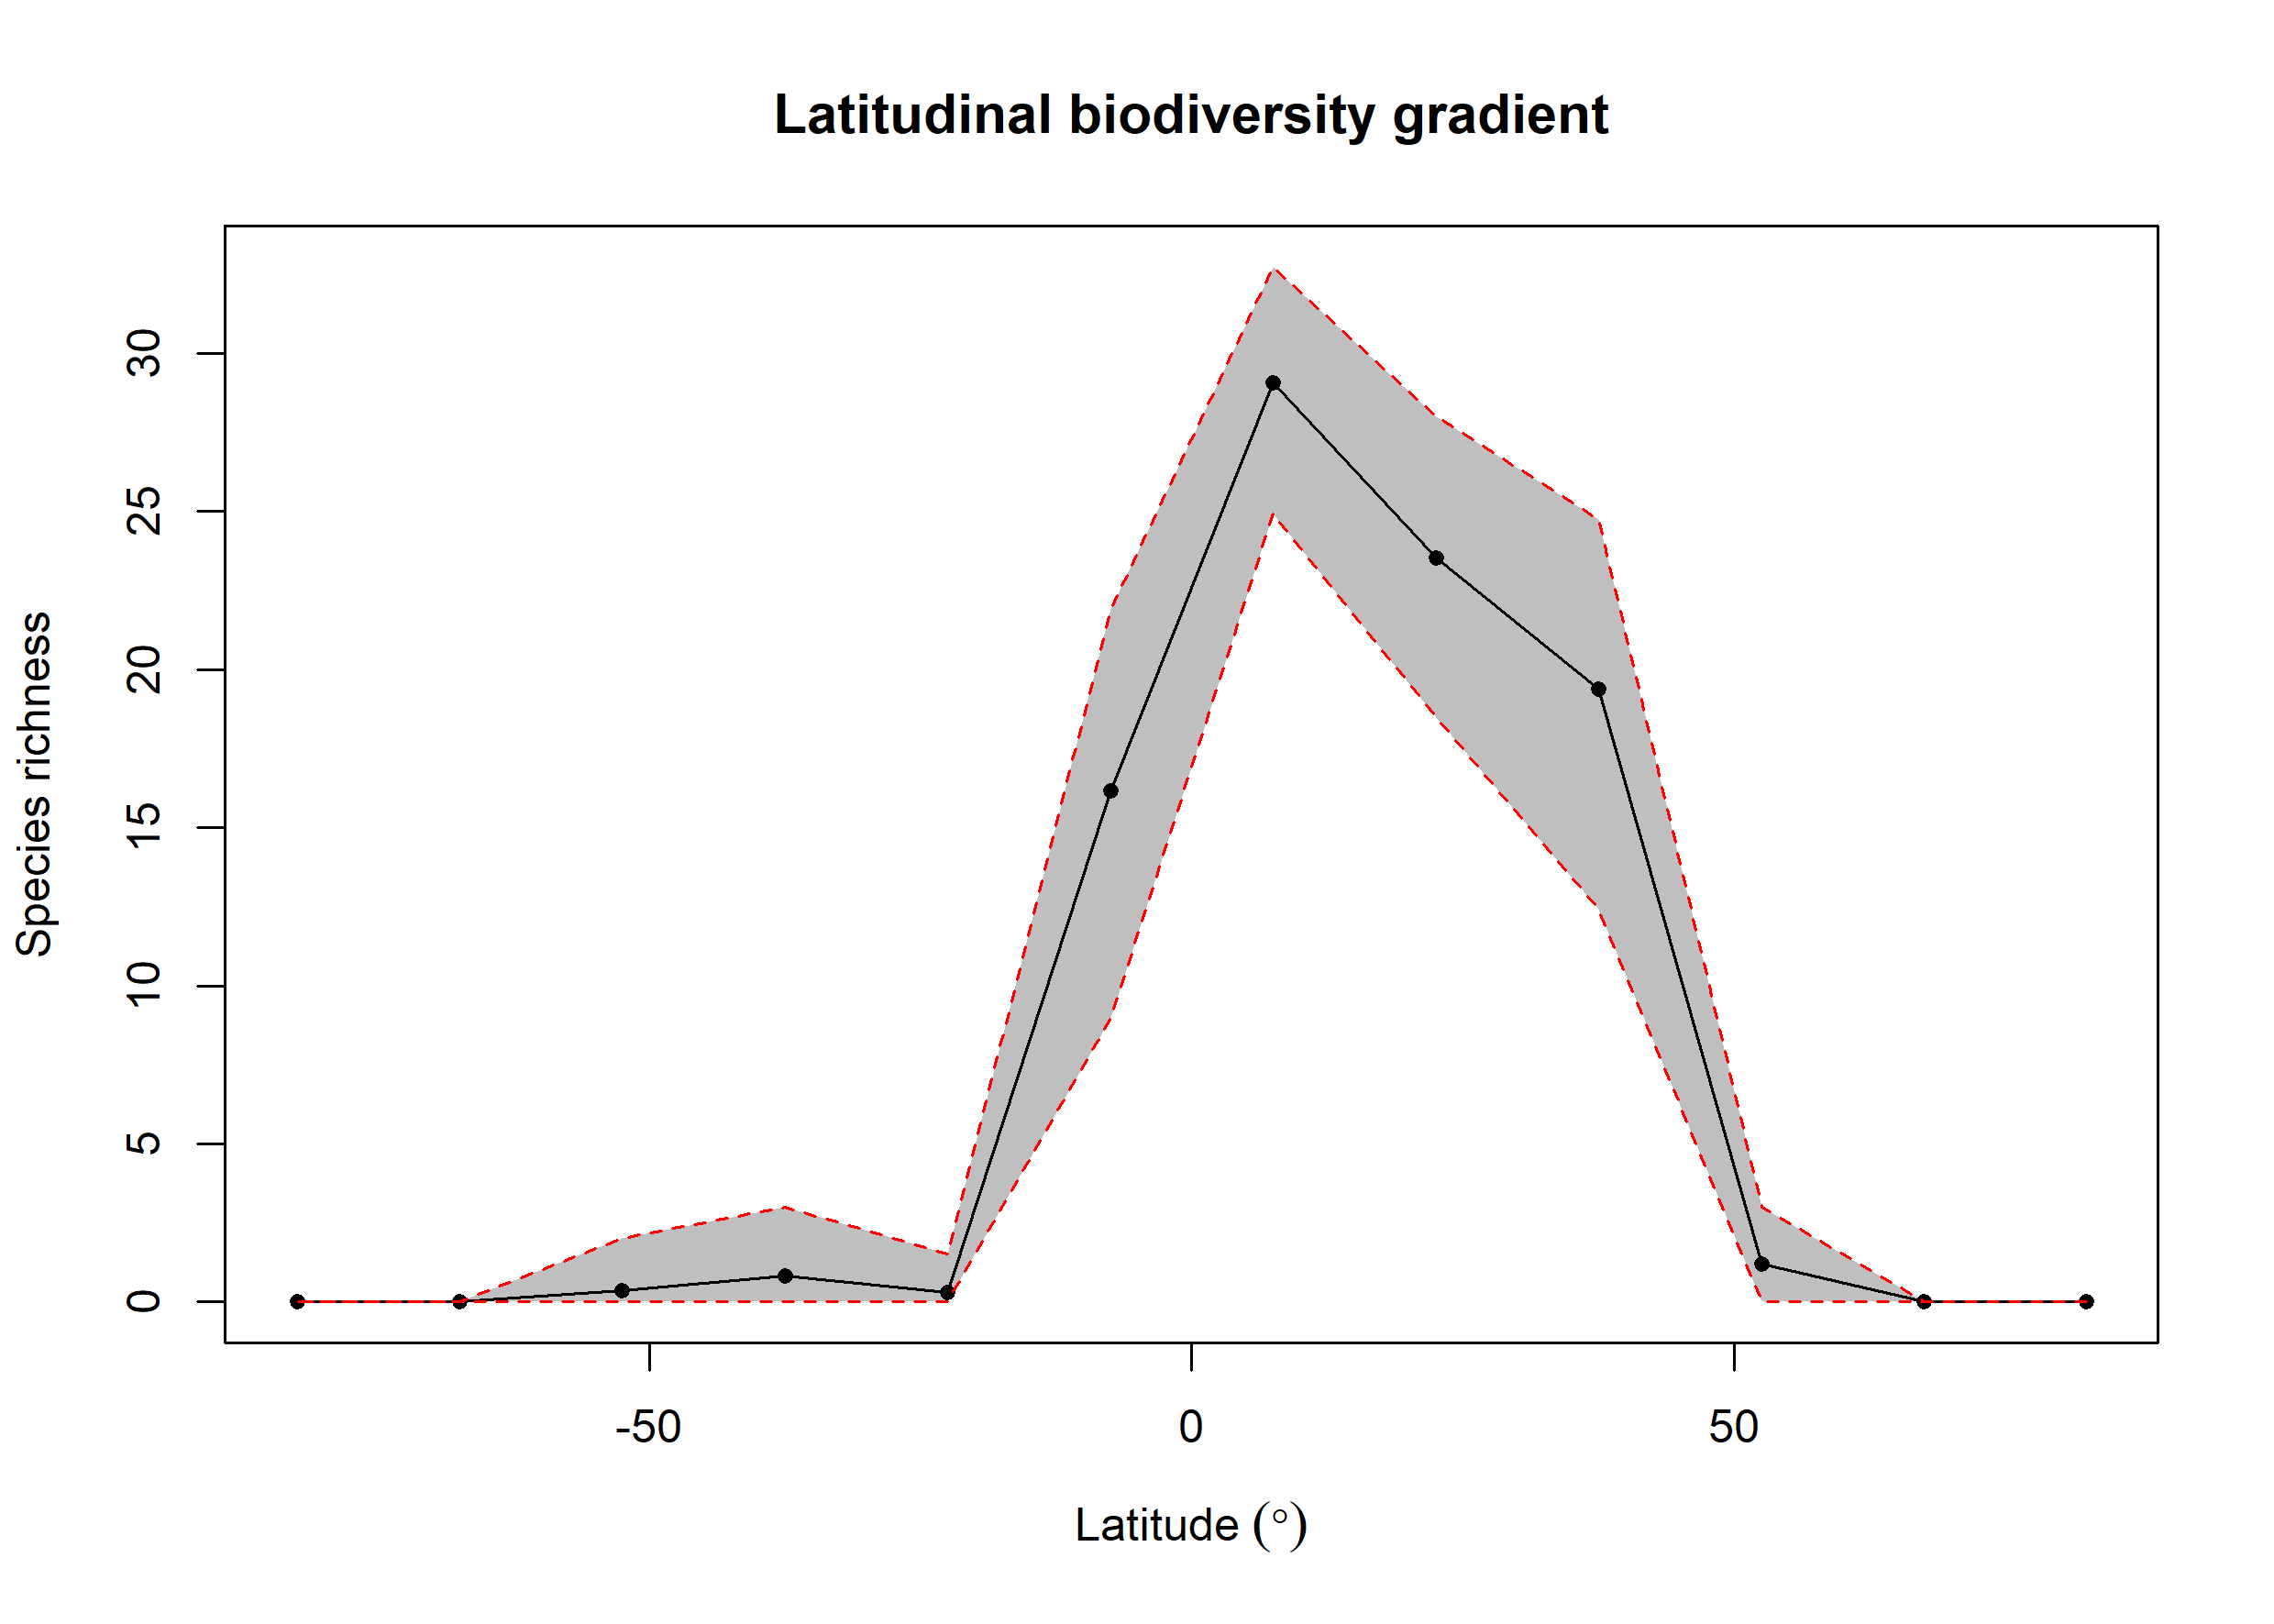

Data behind this chart, as committed beside it:
bin, max, min, mid, hemisphere, mean_richness, CI.Lower, CI.Upper
1, 90, 75, 82.5, N, NA, NA, NA
2, 75, 60, 67.5, N, NA, NA, NA
3, 60, 45, 52.5, N, 1.19, 0, 3
4, 45, 30, 37.5, N, 19.4, 12.41, 24.76
5, 30, 15, 22.5, N, 23.53, 18.48, 28.01
6, 15, 0, 7.5, N, 29.08, 24.91, 32.73
7, 0, -15, -7.5, S, 16.15, 8.964, 21.9
8, -15, -30, -22.5, S, 0.29, 0, 1.525
9, -30, -45, -37.5, S, 0.82, 0, 3
10, -45, -60, -52.5, S, 0.36, 0, 2
11, -60, -75, -67.5, S, 0.01, 0, 0
12, -75, -90, -82.5, S, NA, NA, NA
